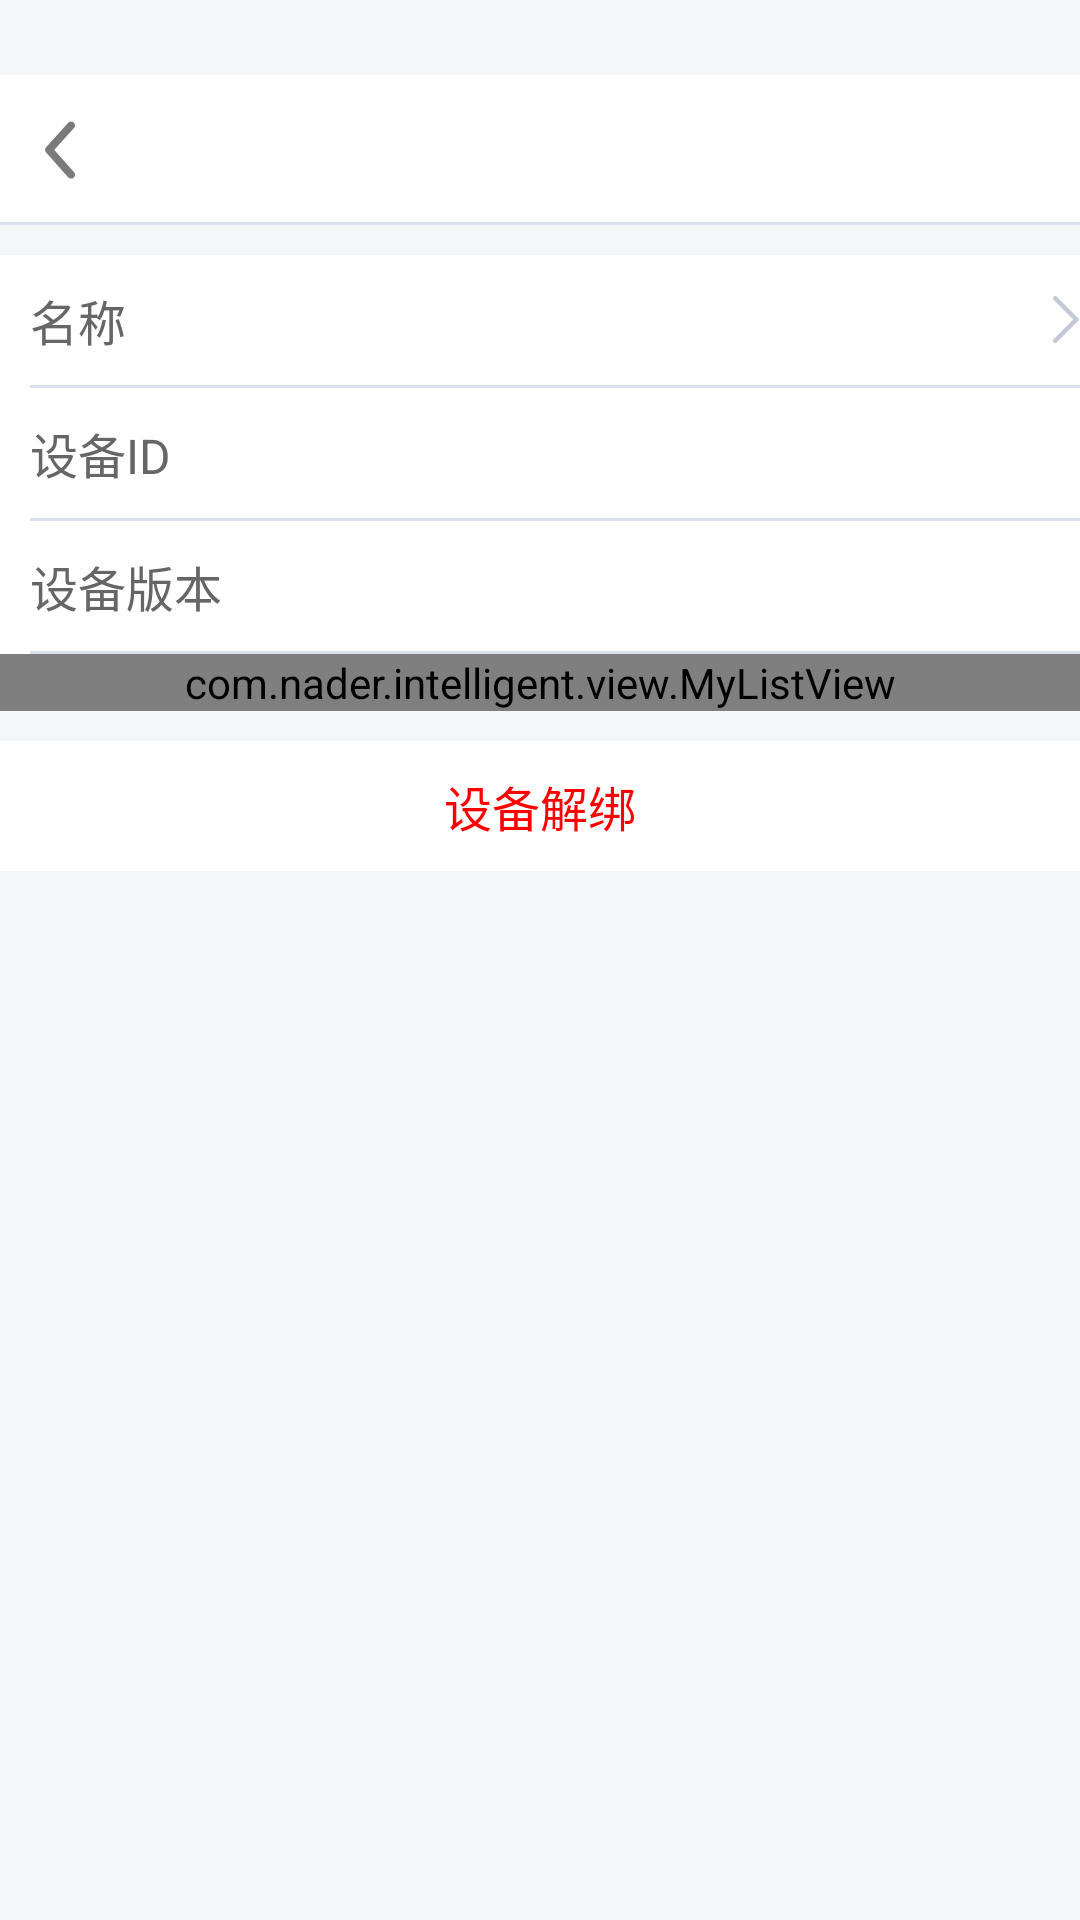

Produce the Android XML layout that renders to this screen, including the resource entries it uses.
<!-- AndroidManifest.xml: application theme AppTheme -->
<!-- res/layout/activity_device_info.xml -->
<?xml version="1.0" encoding="utf-8"?>
<android.support.constraint.ConstraintLayout xmlns:android="http://schemas.android.com/apk/res/android"
    android:layout_width="match_parent"
    android:layout_height="match_parent">

    <LinearLayout
        android:layout_width="match_parent"
        android:layout_height="match_parent"
        android:background="@color/bg_page"
        android:orientation="vertical">

        <include layout="@layout/layout_title" />
        <android.support.v4.widget.NestedScrollView
            android:layout_width="match_parent"
            android:layout_height="match_parent">
            <LinearLayout
                android:layout_width="match_parent"
                android:layout_height="match_parent"
                android:orientation="vertical">
                <LinearLayout
                    android:layout_width="match_parent"
                    android:layout_height="wrap_content"
                    android:layout_marginTop="10dp"
                    android:background="@color/white"
                    android:orientation="vertical">

                    <RelativeLayout
                        android:id="@+id/rl_name_edit"
                        android:layout_width="match_parent"
                        android:layout_height="wrap_content"

                        android:background="@color/white">

                        <TextView
                            android:id="@+id/tv_device_name_left"
                            style="@style/MyTextViewNoClickEffect"
                            android:layout_alignParentLeft="true"
                            android:layout_centerVertical="true"
                            android:text="名称"
                            />

                        <ImageView
                            android:id="@+id/iv_right"
                            android:layout_width="wrap_content"
                            android:layout_height="wrap_content"
                            android:layout_alignParentRight="true"
                            android:layout_centerVertical="true"
                            android:src="@drawable/arrow_right" />

                        <TextView
                            android:id="@+id/tv_name"
                            style="@style/MyTextViewNoClickEffect"
                            android:layout_width="match_parent"
                            android:gravity="center_vertical|right"
                            android:layout_toLeftOf="@id/iv_right"
                            android:layout_toRightOf="@id/tv_device_name_left"
                            android:text="" />

                    </RelativeLayout>

                    <View
                        android:layout_width="match_parent"
                        android:layout_height="1dp"
                        android:layout_marginLeft="@dimen/dp_10"
                        android:background="@color/line_color" />

                    <RelativeLayout
                        android:layout_width="match_parent"
                        android:layout_height="wrap_content"

                        android:background="@color/white">

                        <TextView
                            style="@style/MyTextViewNoClickEffect"
                            android:layout_alignParentLeft="true"
                            android:layout_centerVertical="true"
                            android:text="设备ID" />

                        <TextView
                            android:id="@+id/tv_device_id"
                            style="@style/MyTextViewNoClickEffect"
                            android:layout_alignParentRight="true"
                            android:layout_centerVertical="true"
                            android:text="" />

                    </RelativeLayout>

                    <View
                        android:layout_width="match_parent"
                        android:layout_height="1dp"
                        android:layout_marginLeft="@dimen/dp_10"
                        android:background="@color/line_color" />

                    <RelativeLayout
                        android:id="@+id/rl_swid"
                        android:layout_width="match_parent"
                        android:layout_height="wrap_content"
                        android:background="@color/white">

                        <TextView
                            style="@style/MyTextViewNoClickEffect"
                            android:layout_alignParentLeft="true"
                            android:layout_centerVertical="true"
                            android:text="设备版本" />

                        <TextView
                            android:id="@+id/tv_device_swid"
                            style="@style/MyTextViewNoClickEffect"
                            android:layout_alignParentRight="true"
                            android:layout_centerVertical="true"
                            android:text="" />

                    </RelativeLayout>
                    <View
                        android:layout_width="match_parent"
                        android:layout_height="1dp"
                        android:layout_marginLeft="@dimen/dp_10"
                        android:background="@color/line_color" />
                </LinearLayout>

                <LinearLayout
                    android:id="@+id/ll_motro"
                    android:layout_width="match_parent"
                    android:layout_height="wrap_content"
                    android:layout_marginTop="1dp"
                    android:background="@color/white"
                    android:orientation="vertical"
                    android:visibility="gone">

                    <TextView
                        style="@style/MyTextViewNoClickEffect"
                        android:layout_gravity="left"
                        android:gravity="left|center_vertical"
                        android:text="工作模式" />

                    <LinearLayout
                        android:layout_width="match_parent"
                        android:layout_height="wrap_content"
                        android:orientation="horizontal">

                        <TextView
                            android:id="@+id/tv_forward"
                            style="@style/MyTextView"
                            android:layout_margin="10dp"
                            android:layout_weight="1"
                            android:background="@drawable/bg_for_reversal"
                            android:text="正转"
                            android:textColor="@color/white" />

                        <TextView
                            android:id="@+id/tv_reversal"
                            style="@style/MyTextView"
                            android:layout_margin="10dp"
                            android:layout_weight="1"
                            android:background="@drawable/bg_for_reversal"
                            android:text="反转"
                            android:textColor="@color/white" />
                    </LinearLayout>


                    <View
                        android:layout_width="match_parent"
                        android:layout_height="1dp"
                        android:background="@color/line_color" />


                    <TextView
                        style="@style/MyTextViewNoClickEffect"
                        android:layout_width="match_parent"
                        android:layout_height="wrap_content"
                        android:layout_gravity="left"
                        android:layout_marginTop="1dp"
                        android:gravity="left"
                        android:text="电机百分比" />

                    <RelativeLayout
                        android:layout_width="match_parent"
                        android:layout_height="match_parent">

                        <TextView
                            android:id="@+id/tv_progress_value"
                            style="@style/MyTextViewNoClickEffect"
                            android:layout_alignParentRight="true"
                            android:layout_centerVertical="true"
                            android:text="0%" />

                        <SeekBar
                            android:id="@+id/seekbar"
                            android:layout_width="match_parent"
                            android:layout_height="wrap_content"
                            android:layout_centerVertical="true"
                            android:layout_toLeftOf="@id/tv_progress_value"
                            android:padding="10dp" />

                    </RelativeLayout>

                    <LinearLayout
                        android:layout_width="match_parent"
                        android:layout_height="wrap_content"
                        android:orientation="horizontal">

                        <TextView
                            android:id="@+id/tv_cancleBoundary"
                            style="@style/MyTextView"
                            android:layout_margin="10dp"
                            android:layout_weight="1"
                            android:background="@drawable/bg_for_reversal"
                            android:text="取消边界"
                            android:textColor="@color/white" />

                        <TextView
                            android:id="@+id/tv_setBoundary"
                            style="@style/MyTextView"
                            android:layout_margin="10dp"
                            android:layout_weight="1"
                            android:background="@drawable/bg_for_reversal"
                            android:text="设置边界"
                            android:textColor="@color/white" />
                    </LinearLayout>


                </LinearLayout>
                <TextView
                    android:id="@+id/tv_device_getname"
                    style="@style/MyTextViewNoClickEffect"
                    android:layout_width="match_parent"
                    android:layout_marginTop="10dp"
                    android:background="@color/white"
                    android:text="@string/delete_device"
                    android:visibility="gone"
                    />
                <TextView
                    android:id="@+id/tv_center"
                    android:layout_width="wrap_content"
                    android:layout_height="wrap_content"
                    android:text="下属设备列表"
                    android:textSize="@dimen/sp_12"
                    android:textColor="#9B9B9B"
                    android:layout_marginTop="22dp"
                    android:layout_marginLeft="10dp"
                    android:layout_marginBottom="6dp"
                    android:visibility="gone"/>
                <com.nader.intelligent.view.MyListView
                    android:id="@+id/lv_devicesinfo"
                    android:layout_width="match_parent"
                    android:layout_height="wrap_content"
                    android:dividerHeight="0dp"
                    android:divider="@color/transparent"></com.nader.intelligent.view.MyListView>

                <TextView
                    android:id="@+id/tv_delete_device"
                    style="@style/MyTextViewNoClickEffect"
                    android:layout_width="match_parent"
                    android:layout_marginTop="10dp"
                    android:background="@color/white"
                    android:text="@string/delete_device"
                    android:textColor="@color/red"
                    />
            </LinearLayout>
        </android.support.v4.widget.NestedScrollView>



    </LinearLayout>

</android.support.constraint.ConstraintLayout>
<!-- res/layout/layout_title.xml (included above) -->
<?xml version="1.0" encoding="utf-8"?>
<RelativeLayout xmlns:android="http://schemas.android.com/apk/res/android"
    android:layout_width="match_parent"
    android:layout_height="50dp"
    android:layout_marginTop="25dp"
    android:background="@color/white">

    <ImageView
        android:id="@+id/iv_back"
        android:layout_width="40dp"
        android:layout_height="40dp"
        android:layout_alignParentLeft="true"
        android:layout_centerVertical="true"
        android:padding="10dp"
        android:src="@drawable/arrow_left" />

    <FrameLayout
        android:id="@+id/fl_right"
        android:layout_width="wrap_content"
        android:layout_height="wrap_content"
        android:layout_alignParentRight="true"
        android:layout_centerVertical="true"
        android:visibility="gone">

        <ImageView
            android:id="@+id/iv_right"
            android:layout_width="35dp"
            android:layout_height="35dp"
            android:layout_gravity="center_vertical"
            android:padding="15dp"
            android:layout_marginRight="15dp"
            android:src="@null" />

        <TextView
            android:id="@+id/tv_right"
            style="@style/MyTextViewNoClickEffect"
            android:text=""
            android:textColor="@color/black" />

    </FrameLayout>

    <TextView
        android:id="@+id/tv_title"
        style="@style/MyTextViewNoClickEffect"
        android:layout_width="match_parent"
        android:layout_centerInParent="true"
        android:ellipsize="end"
        android:maxEms="16"
        android:maxLines="1"
        android:text=""
        android:textColor="@color/black"
        android:textSize="19sp" />

<View
    android:layout_width="match_parent"
    android:layout_height="1dp"
    android:background="@color/line_color"
    android:layout_alignParentBottom="true"/>
</RelativeLayout>
<!-- resources referenced by this layout -->
<resources>
  <color name="bg_page">#F5F6F7</color>
  <color name="black">#000000</color>
  <color name="line_color">#DCE0EA</color>
  <color name="red">#ff0000</color>
  <color name="white">#FFFFFF</color>
  <dimen name="dp_10">10dp</dimen>
  <dimen name="sp_12">12sp</dimen>
  <!-- drawable arrow_left: png bitmap (drawable-hdpi, 1431 bytes) -->
  <!-- drawable arrow_right: png bitmap (drawable-hdpi, 270 bytes) -->
  <!-- drawable bg_for_reversal (drawable) -->
  <?xml version="1.0" encoding="utf-8"?>
  <selector xmlns:android="http://schemas.android.com/apk/res/android">
      
      <item android:state_pressed="true">
          <shape>
              <corners android:radius="5dp" />
              <solid android:color="@color/color_for_common_secnes_on" />
  
          </shape>
      </item>
      <item android:state_focused="true">
          <shape>
              <corners android:radius="5dp" />
              <solid android:color="@color/color_for_common_secnes_on" />
  
          </shape>
      </item>
      <item>
          <shape>
              <corners android:radius="5dp" />
              <solid android:color="@color/color_for_common_secnes_off" />
  
          </shape>
      </item>
  </selector>
  <string name="delete_device">设备解绑</string>
  <style name="MyTextView">
          <item name="android:layout_width">wrap_content</item>
          <item name="android:layout_height">wrap_content</item>
          <item name="android:gravity">center</item>
          <item name="android:paddingBottom">10dp</item>
          <item name="android:paddingTop">10dp</item>
          <item name="android:paddingLeft">10dp</item>
          <item name="android:paddingRight">10dp</item>
          <item name="android:textSize">16sp</item>
          <item name="android:textColor">@color/text_black</item>
          <item name="android:clickable">true</item>
          <item name="android:focusable">true</item>
      </style>
  <style name="MyTextViewNoClickEffect">
          <item name="android:layout_width">wrap_content</item>
          <item name="android:layout_height">wrap_content</item>
          <item name="android:gravity">center</item>
          <item name="android:layout_gravity">center</item>
          <item name="android:paddingLeft">@dimen/dp_10</item>
          <item name="android:paddingTop">@dimen/dp_10</item>
          <item name="android:paddingRight">@dimen/dp_10</item>
          <item name="android:paddingBottom">@dimen/dp_10</item>
          <item name="android:textSize">@dimen/sp_16</item>
          <item name="android:textColor">#666666</item>
      </style>
  <style name="AppTheme" parent="Theme.AppCompat.Light.NoActionBar">
          
          <item name="colorPrimary">@color/colorPrimary</item>
          <item name="colorPrimaryDark">@color/colorPrimaryDark</item>
          <item name="colorAccent">@color/colorAccent</item>
      </style>
  <color name="color_for_common_secnes_on" tools:ignore="MissingDefaultResource">#13B9FC</color>
  <color name="color_for_common_secnes_off">#72809d</color>
  <color name="text_black">#4A4A4A</color>
  <dimen name="sp_16">16sp</dimen>
  <color name="colorPrimary">#008577</color>
  <color name="colorPrimaryDark">#00574B</color>
  <color name="colorAccent">#D81B60</color>
</resources>
